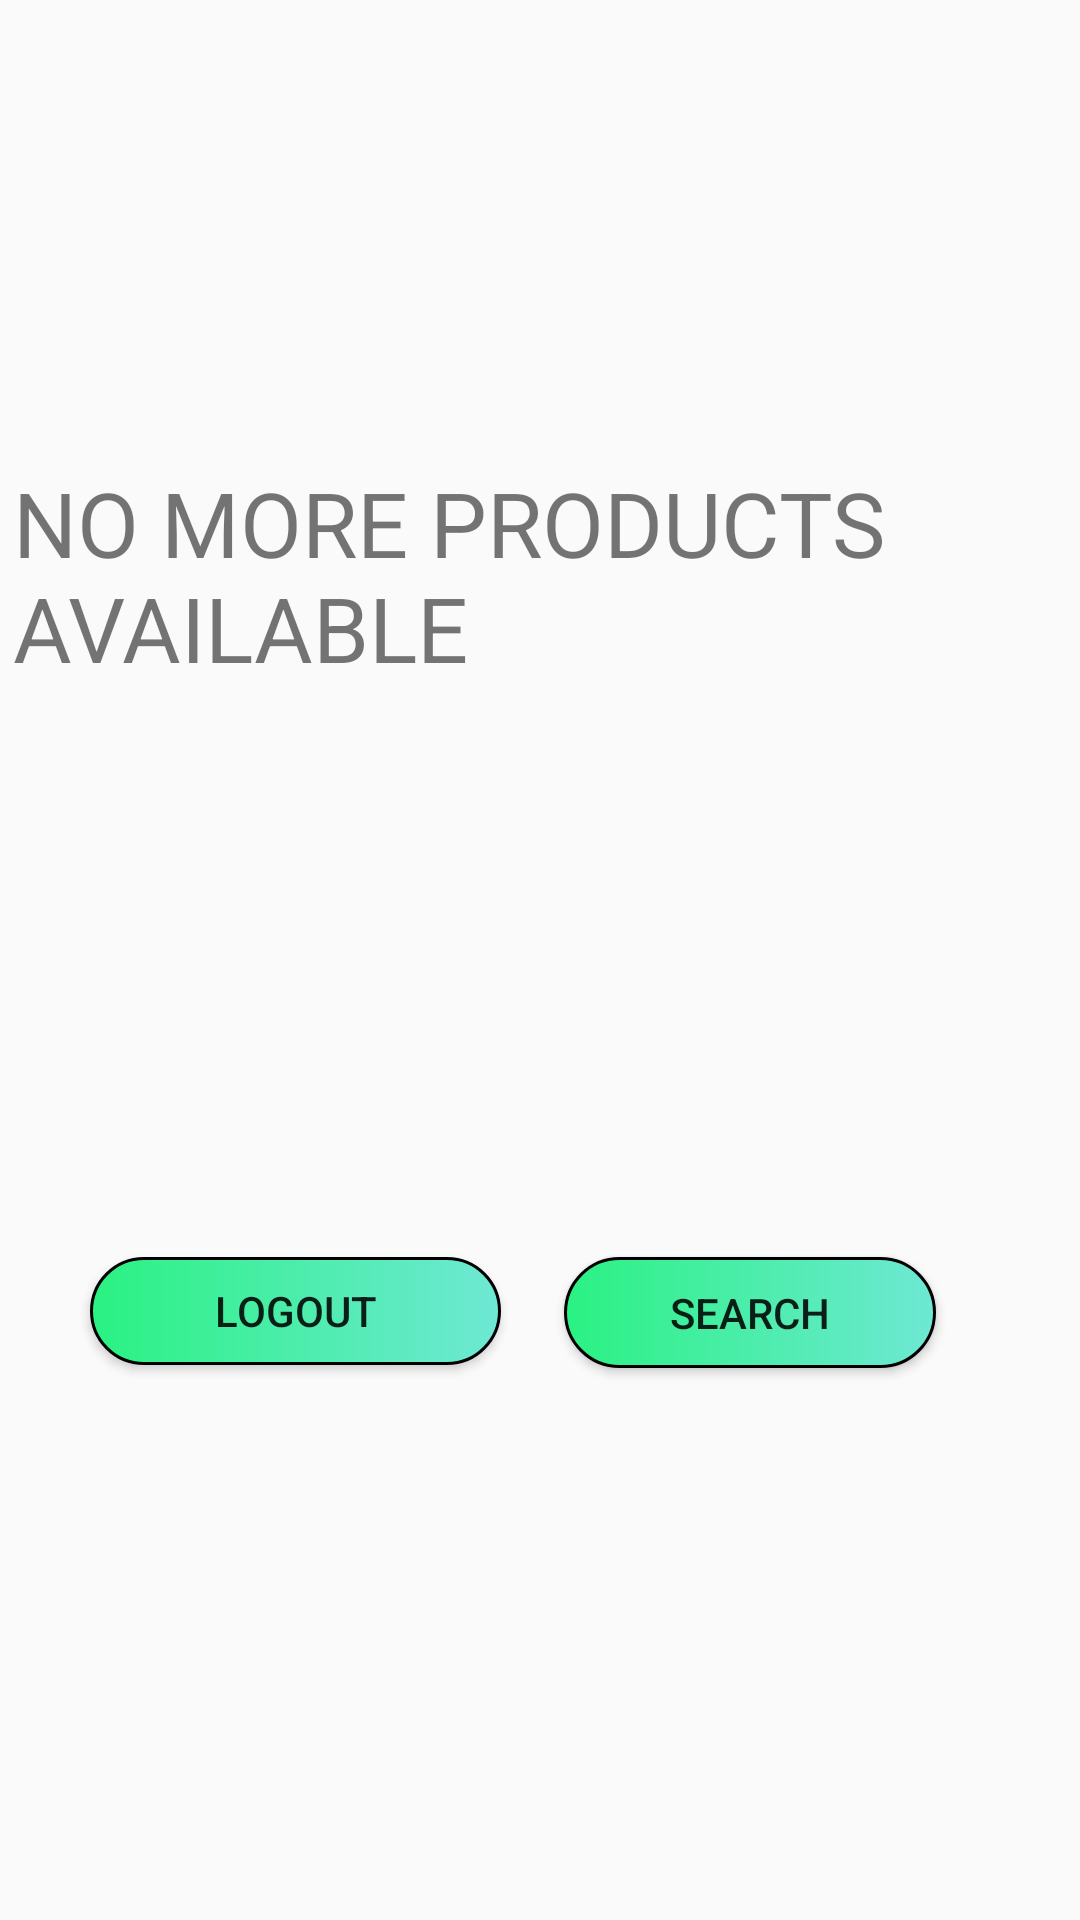

Layout XML and referenced resources for this Android screen:
<!-- AndroidManifest.xml: application theme AppTheme -->
<!-- res/layout/noproduct.xml -->
<?xml version="1.0" encoding="utf-8"?>
<RelativeLayout
    xmlns:android="http://schemas.android.com/apk/res/android"
    xmlns:tools="http://schemas.android.com/tools"
    android:layout_width="match_parent"
    android:layout_height="match_parent">

    <TextView
        android:id="@+id/noprod"
        android:layout_width="351dp"
        android:layout_height="wrap_content"
        android:layout_alignParentTop="true"
        android:layout_centerHorizontal="true"
        android:layout_marginTop="154dp"
        android:text="NO MORE PRODUCTS AVAILABLE "
        android:textSize="30dp"
        tools:ignore="MissingConstraints"
        tools:layout_editor_absoluteX="40dp"
        tools:layout_editor_absoluteY="169dp" />

    <Button
        android:id="@+id/llogout"

        style="@style/edittext1"
        android:layout_width="124dp"
        android:layout_height="37dp"
        android:layout_alignParentBottom="true"
        android:layout_alignParentEnd="true"
        android:layout_marginBottom="184dp"
        android:layout_marginEnd="48dp"
        android:text="Search"
        tools:ignore="MissingConstraints"
        tools:layout_editor_absoluteX="203dp"
        tools:layout_editor_absoluteY="305dp" />

    <Button
        android:id="@+id/search"
        style="@style/edittext1"
        android:layout_width="137dp"
        android:layout_height="36dp"
        android:layout_alignParentStart="true"
        android:layout_alignTop="@+id/llogout"
        android:layout_marginStart="30dp"
        android:text="Logout" />


</RelativeLayout>
<!-- resources referenced by this layout -->
<resources>
  <style name="edittext1">
          <item name="android:background">@drawable/button_background</item>
      </style>
  <style name="AppTheme" parent="Theme.AppCompat.Light.DarkActionBar">
          
          <item name="colorPrimary">@color/colorPrimary</item>
          <item name="colorPrimaryDark">@color/colorPrimaryDark</item>
          <item name="colorAccent">@color/colorAccent</item>
      </style>
  <!-- drawable button_background (drawable) -->
  <?xml version="1.0" encoding="utf-8"?>
  <selector xmlns:android="http://schemas.android.com/apk/res/android">
      <item>
          <shape android:shape="rectangle">
              <corners android:radius="80dp"></corners>
              <size android:height="0dp"></size>
              <size android:width="50dp"></size>
              <gradient android:startColor="@color/colorgreen" android:endColor="@color/colorlblue"></gradient>
              <stroke android:width="1dp" android:color="@color/colorblack"></stroke>
          </shape>
      </item>
  </selector>
  <color name="colorPrimary">#3F51B5</color>
  <color name="colorPrimaryDark">#303F9F</color>
  <color name="colorAccent">#FF4081</color>
  <color name="colorgreen">#2AF282</color>
  <color name="colorlblue">#6EE8D4 </color>
  <color name="colorblack">#000000</color>
</resources>
